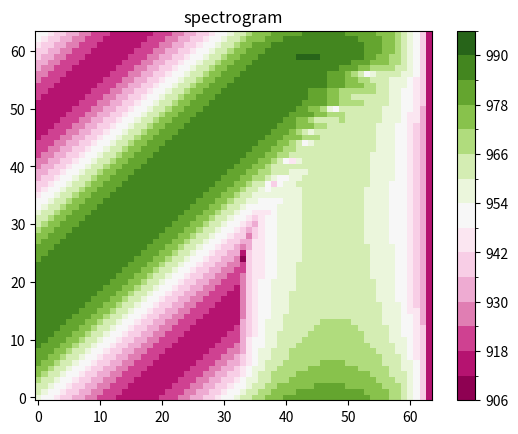
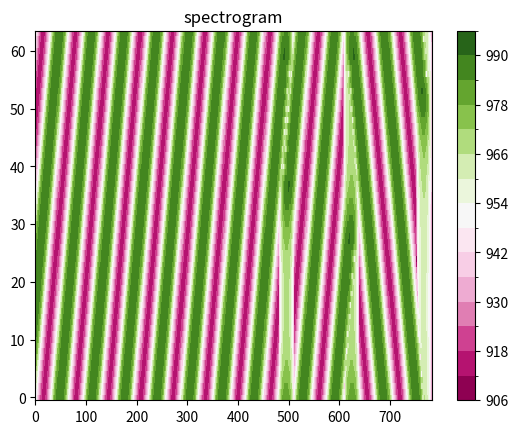

Write the Python code that produced these figures, in order.
import numpy as np
import matplotlib.pyplot as plt
from matplotlib.colors import BoundaryNorm
from matplotlib.ticker import MaxNLocator

SF = 7                      # Spreading Factor
N = 2**SF                   # Bits/Symbol
B = 125_000                 # Bandbreite
fs = B                      # Abtastfrequenz
fb = 868_000_000            # Basisbandfrequenz

# --------------------------------------------------

def analysis_DFTFB(x,w,fftlen,ts):
    # analysis FB
    # x      : input signal
    # w      : window
    # fftlen : FFT size, not exceeding the window length
    # ts     : downsampling factor, not exceeding the window length

    x_shape = x.shape
    y = np.reshape(x,(int(np.prod(x_shape[0:-1])),x_shape[-1]))
    n_symbols = int(np.ceil(x_shape[-1]/ts))
    z = np.zeros((int(np.prod(x_shape[0:-1])),n_symbols,fftlen),dtype=np.complex64)
    for i in range(y.shape[0]):
        yi = np.concatenate((y[i,:],np.zeros((ts-(x_shape[-1]%ts))%ts)))
        yi = yi.reshape((n_symbols,ts))
        wi = np.zeros((n_symbols,len(w)),dtype=np.complex64)
        for j in range(0,int(np.ceil(len(w)/ts))):
            i1 = np.minimum((j+1)*ts,len(w))
            wi[0:n_symbols-j,j*ts:i1] = np.tile(w[j*ts:i1],(n_symbols-j,1))*yi[j:,0:i1-j*ts]
        for j in range(1,int(np.ceil(len(w)/fftlen))):
            i1 = np.minimum((j+1)*fftlen,len(w))
            wi[:,0:i1-j*fftlen] = wi[:,0:i1-j*fftlen]+wi[:,j*fftlen:i1]
        z[i,:,:] = np.fft.fft(wi[:,0:fftlen])
    return z.reshape((x_shape[0:-1]+(n_symbols,fftlen)))

def display_spectrogram(x):
    fftlen = 64
    ts = 2
    w = np.sqrt(1/1536)*(1+np.cos(np.arange(-np.pi,np.pi,2*np.pi/fftlen)))/2

    z = 20*np.log10(np.abs(np.fft.fftshift(analysis_DFTFB(x,w,fftlen,ts),axes=1)))+1000
#       [Bug]: Colorbar does not work for negative values with contour/contourf #21882
    # display spectrum
    levels = MaxNLocator(nbins=15).tick_values(z.min(),z.max())
    cmap = plt.get_cmap('PiYG')
    norm = BoundaryNorm(levels,ncolors=cmap.N,clip=True)
    xp,yp = np.mgrid[slice(0,z.shape[0]),slice(0,z.shape[1])]           #ALT:    xp,yp = np.mgrid[slice(0,z.shape[0]),slice(0,z.shape[1])]

    fig = plt.figure()
    im = fig.gca().pcolormesh(xp,yp,z,cmap=cmap,norm=norm)
    fig.colorbar(im,ax=fig.gca())
    fig.gca().set_title('spectrogram')
    fig.gca()
    plt.show()

# ----------------------------------------------------

def GetUpchirp(SF):
    N = 2**SF
    n = np.arange(N, dtype=np.float32)

    x = np.exp(2*np.pi*1j*(np.square(n)/(2*N)-n/2))
    return x

def GetDownchirp(SF):
    return np.conj(GetUpchirp(SF))

def GetSymbol(SF, S, sto_frac=0, R=1):
    # SF        = Spreding Factor {7,..,12}
    # N         = bits/symbol
    # S         = Symbol
    # sto_frac  = 
    # n         = number of symbols

    N = 2**SF
    n = np.arange(N * R, dtype=np.float32)/R - sto_frac

    idx_fold = (N - S)*R
    sym = np.zeros(N*R, dtype=np.complex64)
    n1, n2 = n[0:idx_fold], n[idx_fold:]
    sym[0:idx_fold]  = np.exp(2*np.pi*1j*(np.square(n1)/(2*N) + S*n1/N - n1/2))
    sym[idx_fold:] = np.exp(2*np.pi*1j*(np.square(n2)/(2*N) + S*n2/N - 3*n2/2))

    return sym

def GetPreamble(SF, net_id=64, sto_frac=0, R=1):
    # sto_frac \in [0, 1/R[
    N = 2**SF
    n = np.arange(N * R, dtype=np.float32)/R - sto_frac
    #print(n)

    upchirp = np.exp(2*np.pi*1j*(np.square(n)/(2*N)-n/2))
    downchirp = np.conj(upchirp)

    # idx_fold = (N - net_id)*R
    # sync_word = np.zeros(N*R, dtype=np.complex64)
    # n1, n2 = n[0:idx_fold], n[idx_fold:-1]
    # sync_word[0:idx_fold]  = np.exp(2*np.pi*1j*(np.square(n1)/(2*N) + net_id*n1/N - n1/2))
    # sync_word[idx_fold:-1] = np.exp(2*np.pi*1j*(np.square(n2)/(2*N) + net_id*n2/N + n2/2))
    sync_word = GetSymbol(SF, net_id, sto_frac=sto_frac, R=R)

    quarter_downchirp = downchirp[0:int(N*R/4)]
    preamble = np.concatenate([np.tile(GetUpchirp(SF), 8), np.tile(sync_word, 2), np.tile(GetDownchirp(SF), 2), quarter_downchirp])
    return preamble

# -----------------------------------------------------

if __name__ == "__main__":

    upchirp = GetUpchirp(SF)
    preamble = GetPreamble(SF)


    print("signal size:",upchirp.shape[0])

    display_spectrogram(upchirp)
    display_spectrogram(preamble)

    # -----------------------------------------------------

    # save in I/Q samples to a binary file
    filename = r"C:\Users\<user>\OneDrive\Documents\Hochschule\5.Semester\PAIND\preamble.sig"
    preamble.tofile(filename,sep='',format='%f')

